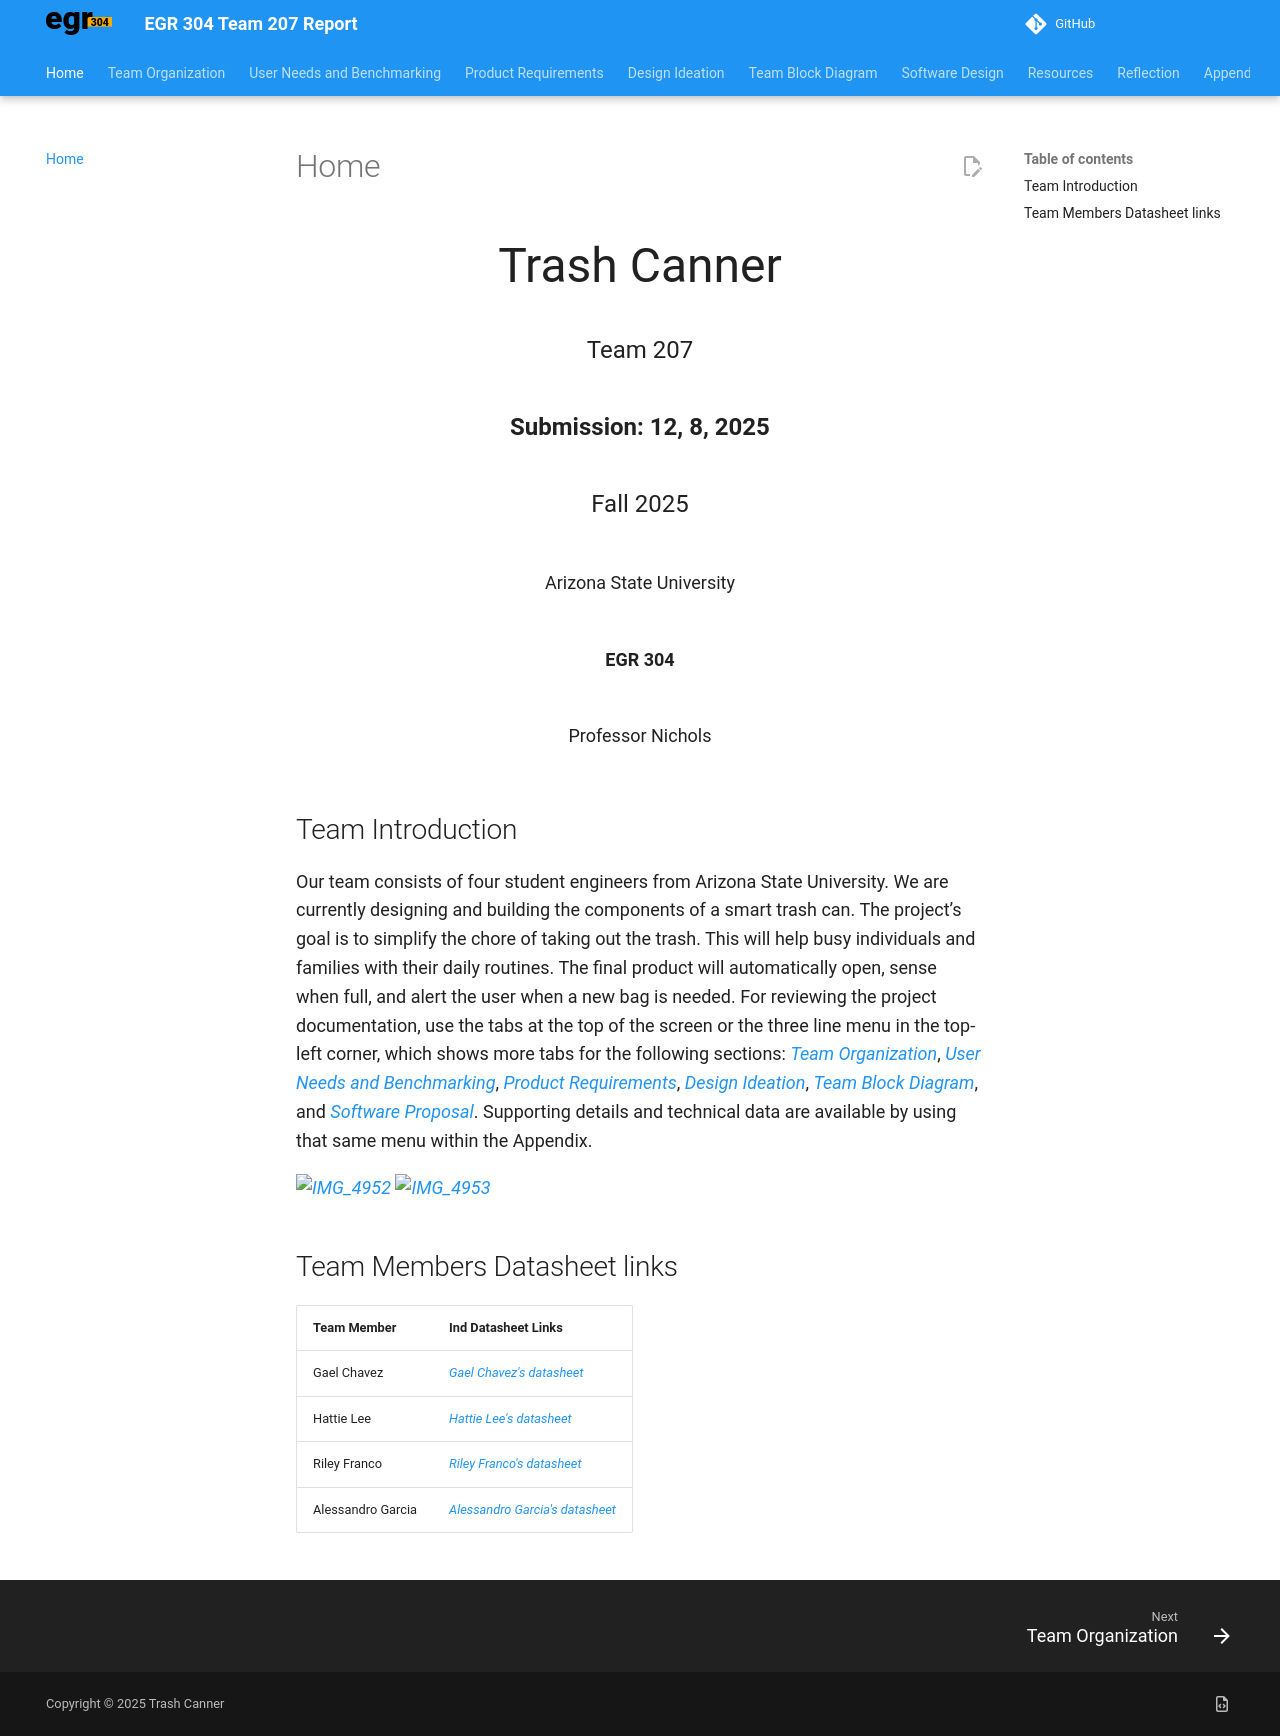

repository: ASU-EGR304-2025-F-207/ASU-EGR304-2025-F-207.github.io · page: index.html · generator: mkdocs

---
title: Home
tags:
- tag1
- tag2
---
<center>
<font size="8">Trash Canner<br>
<font size="5">Team 207<br>
**Submission: 12, 8, 2025**<br>
Fall 2025<br>
<font size="4">Arizona State University<br>
**EGR 304**<br>
Professor Nichols<br>
  

</center>

## Team Introduction

Our team consists of four student engineers from Arizona State University. We are currently designing and building the components of a smart trash can. The project’s goal is to simplify the chore of taking out the trash. This will help busy individuals and families with their daily routines. The final product will automatically open, sense when full, and alert the user when a new bag is needed. For reviewing the project documentation, use the tabs at the top of the screen or the three line menu in the top-left corner, which shows more tabs for the following sections: [Team Organization](https://asu-egr304-2025-f-207.github.io/02-Team-Organization/), [User Needs and Benchmarking](https://asu-egr304-2025-f-207.github.io/03-User-Needs-and%20Benchmarking/), [Product Requirements](https://asu-egr304-2025-f-207.github.io/04-Product-Requirements/), [Design Ideation](https://asu-egr304-2025-f-207.github.io/05-design-ideation/), [Team Block Diagram](https://asu-egr304-2025-f-207.github.io/06-team-block-diagram/), and [Software Proposal](https://asu-egr304-2025-f-207.github.io/07-Software%20Proposal/). Supporting details and technical data are available by using that same menu within the Appendix.
 
![IMG_4952](https://github.com/user-attachments/assets/0545170b-9d70-4b74-ae59-91ecd8e76578)
![IMG_4953](https://github.com/user-attachments/assets/286aaa3b-b2e5-4d71-bdc7-f569d344e8a4)


## Team Members Datasheet links

| **Team Member**        |**Ind Datasheet Links** |
| ---------------------- | -----------------------|
| Gael Chavez                | [Gael Chavez's datasheet](https://ludael02.github.io/gael_chavez.github.io/) |
| Hattie Lee                | [Hattie Lee's datasheet](https://jhlee59.github.io/) |
| Riley Franco                | [Riley Franco's datasheet](https://riatron8.github.io/) |
| Alessandro Garcia                | [Alessandro Garcia's datasheet](https://asgarc31.github.io/AlessandroGarcia.github.io) |
